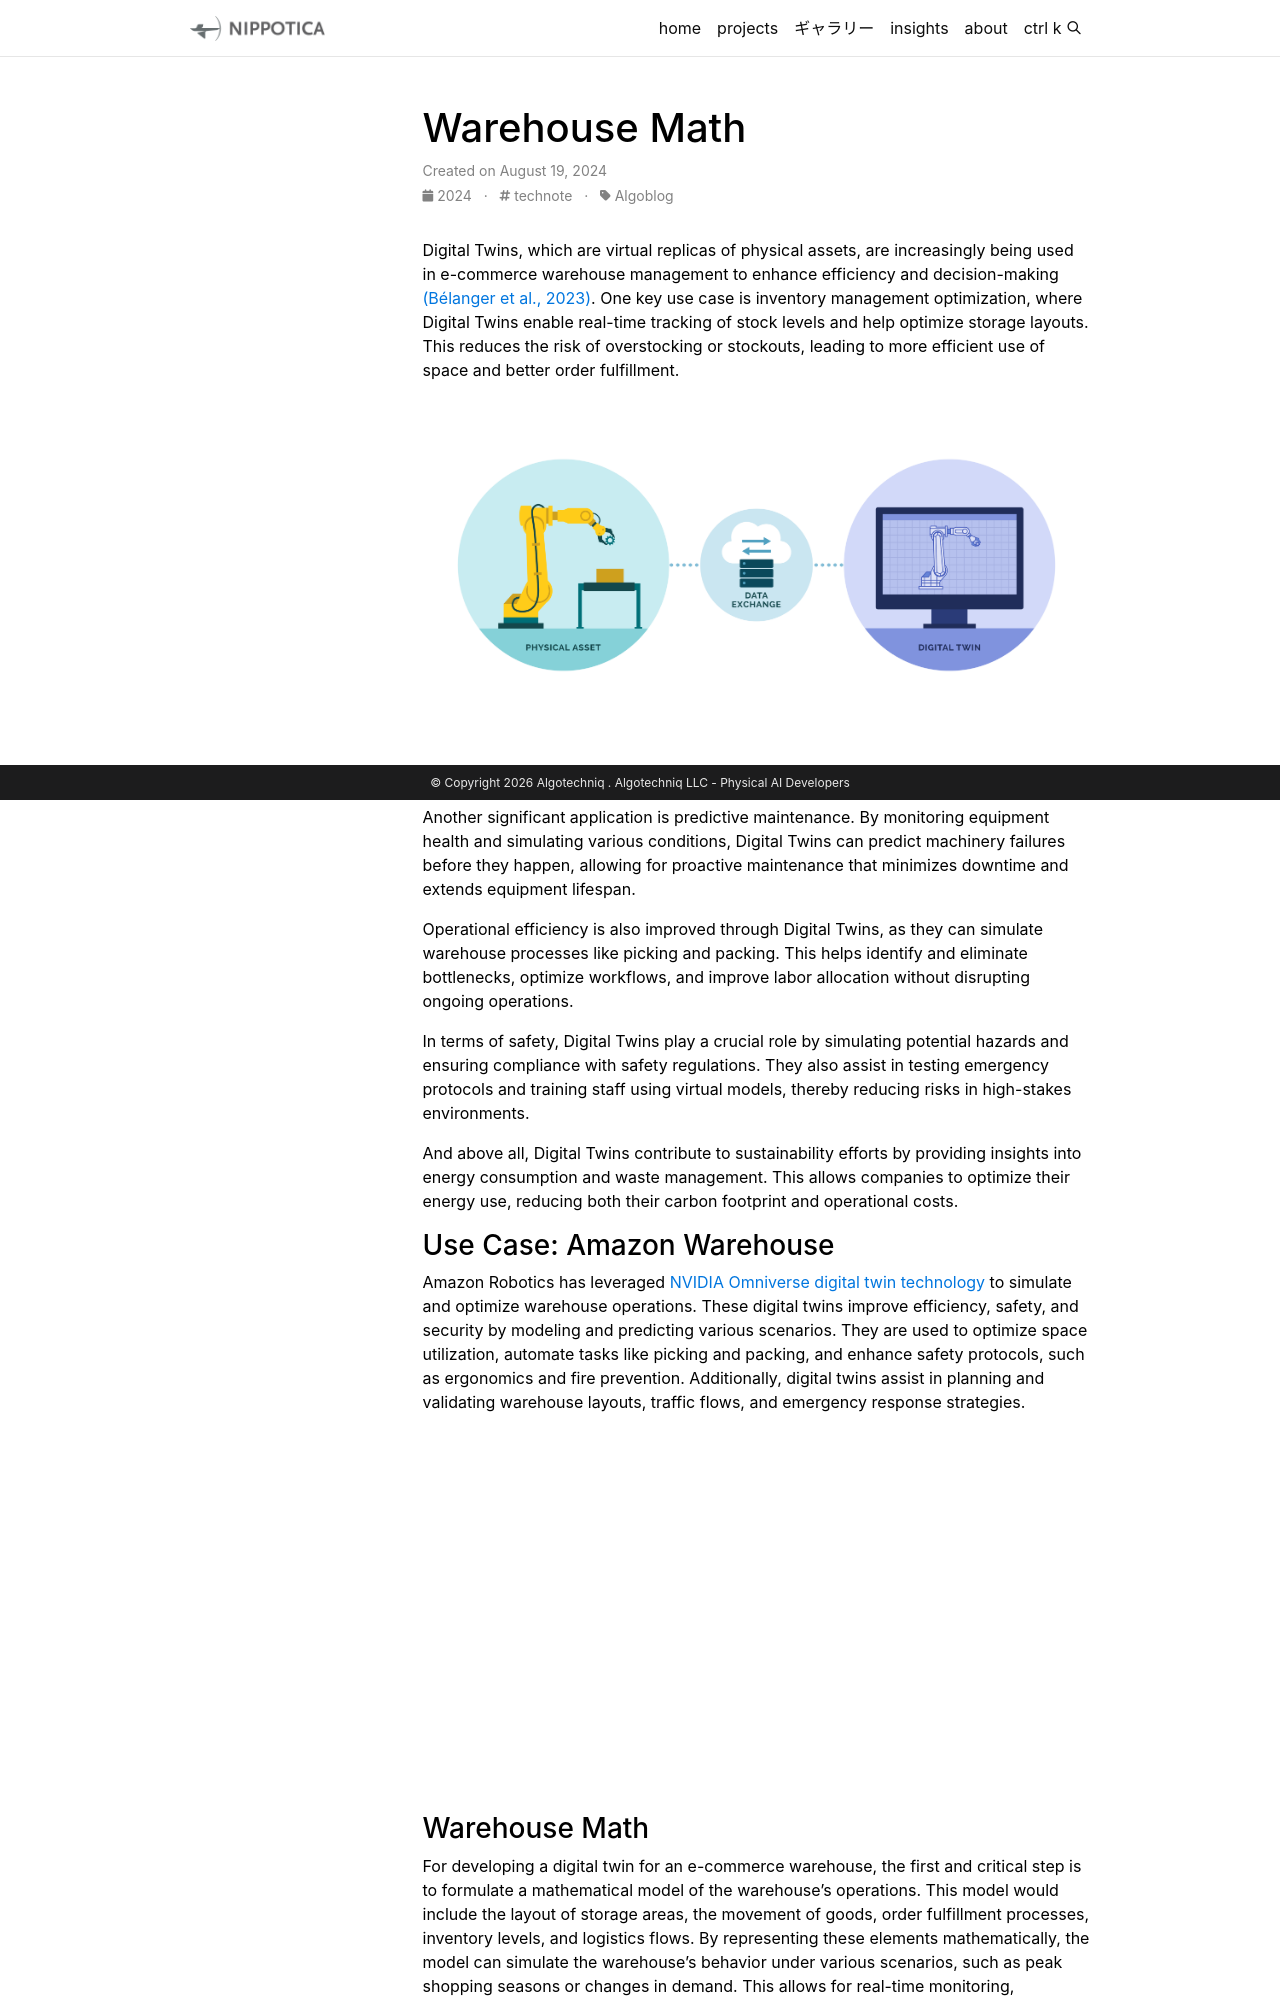

repository: Nippotica/algotechniqweb · page: assets/img/2024-08-19-warehouse-digitaltwins/index.html · generator: jekyll

---
layout: post
title: Warehouse Math
date: 2024-08-19
description: How to make a warehouse digital twin
tags: technote
categories: Algoblog
giscus_comments: false
related_posts: false
related_publications: true
thumbnail: assets/img/dtwc.webp
toc:
  sidebar: left
---



Digital Twins, which are virtual replicas of physical assets, are increasingly being used in e-commerce warehouse management to enhance efficiency and decision-making {% cite BELANGER2023370 %}. One key use case is inventory management optimization, where Digital Twins enable real-time tracking of stock levels and help optimize storage layouts. This reduces the risk of overstocking or stockouts, leading to more efficient use of space and better order fulfillment.

<div class="row">
    <div class="col-sm mt-3 mt-md-0">
        {% include figure.liquid loading="eager" path="assets/img/digitaltwin.webp" title="Algotechniq DigitalTwin" class="img-fluid rounded z-depth-1" %}
    </div>
</div>
<div class="caption">
    Digital twins physical assets by software and data exchange
</div>

Another significant application is predictive maintenance. By monitoring equipment health and simulating various conditions, Digital Twins can predict machinery failures before they happen, allowing for proactive maintenance that minimizes downtime and extends equipment lifespan.

Operational efficiency is also improved through Digital Twins, as they can simulate warehouse processes like picking and packing. This helps identify and eliminate bottlenecks, optimize workflows, and improve labor allocation without disrupting ongoing operations.

In terms of safety, Digital Twins play a crucial role by simulating potential hazards and ensuring compliance with safety regulations. They also assist in testing emergency protocols and training staff using virtual models, thereby reducing risks in high-stakes environments.

And above all, Digital Twins contribute to sustainability efforts by providing insights into energy consumption and waste management. This allows companies to optimize their energy use, reducing both their carbon footprint and operational costs.


### Use Case: Amazon Warehouse

Amazon Robotics has leveraged [NVIDIA Omniverse digital twin technology](https://docs.omniverse.nvidia.com/digital-twins/latest/warehouse-digital-twins/use-cases.html) to simulate and optimize warehouse operations. These digital twins improve efficiency, safety, and security by modeling and predicting various scenarios. They are used to optimize space utilization, automate tasks like picking and packing, and enhance safety protocols, such as ergonomics and fire prevention. Additionally, digital twins assist in planning and validating warehouse layouts, traffic flows, and emergency response strategies.

<div class="row mt-3">
    <div class="col-sm mt-3 mt-md-0">
        {% include video.liquid path="https://www.youtube.com/embed/-VQLqs6s9y0?si=zt26RAx1X_-li-rH" class="rounded z-depth-1" controls=true width=640 height=360 %}
    </div>
</div>
